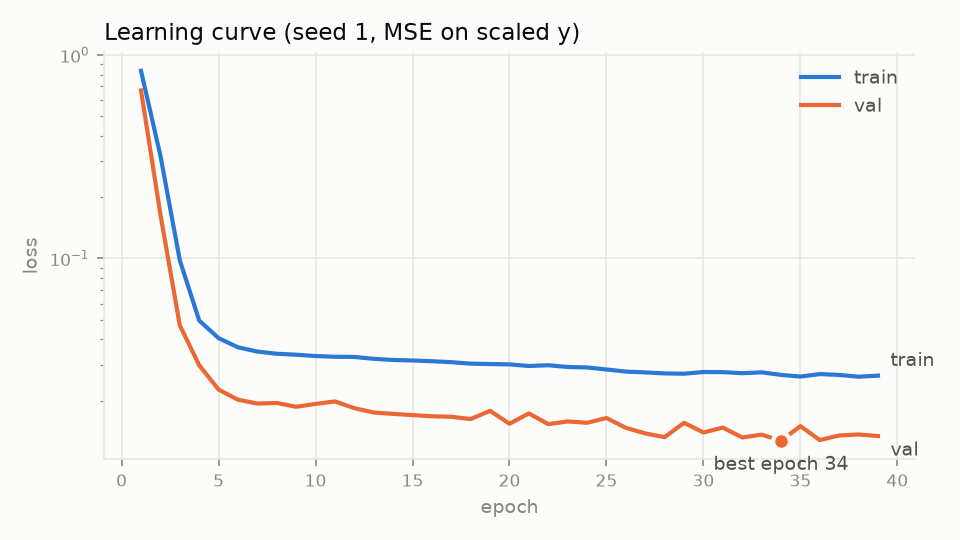

The data file committed next to this chart (first rows):
epoch, train_loss, val_loss
1, 0.835, 0.6692
2, 0.3202, 0.1646
3, 0.09801, 0.04686
4, 0.04951, 0.02984
5, 0.04055, 0.02265
6, 0.03656, 0.0202
7, 0.03483, 0.01934
8, 0.03399, 0.01947
9, 0.03362, 0.01865
10, 0.03312, 0.01927
11, 0.03285, 0.01982
12, 0.03278, 0.01836
13, 0.0321, 0.01749
14, 0.03167, 0.01721
15, 0.0315, 0.01698
16, 0.03123, 0.01675
17, 0.0309, 0.01665
18, 0.03038, 0.01624
19, 0.03025, 0.01781
20, 0.03013, 0.01539
21, 0.02959, 0.0173
22, 0.02985, 0.01533
23, 0.02926, 0.0158
24, 0.02911, 0.01556
25, 0.02845, 0.01642
26, 0.02778, 0.0147
27, 0.02752, 0.0138
28, 0.0272, 0.01322
29, 0.02711, 0.01556
30, 0.02765, 0.01395
31, 0.02761, 0.01474
32, 0.02728, 0.01318
33, 0.02754, 0.01361
34, 0.02676, 0.01271
35, 0.02626, 0.01498
36, 0.027, 0.0128
37, 0.02675, 0.01348
38, 0.02621, 0.01363
39, 0.02654, 0.01339
